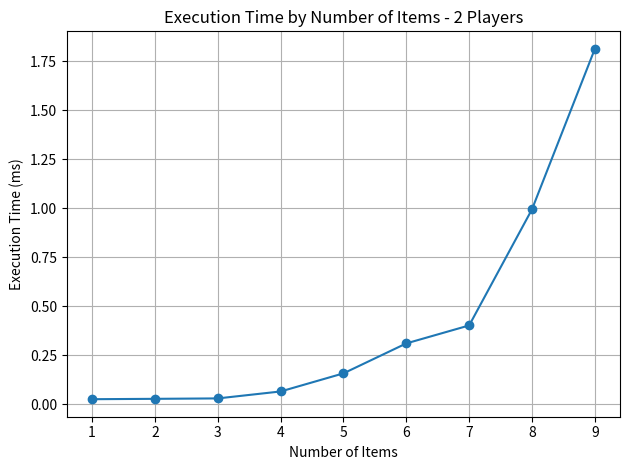
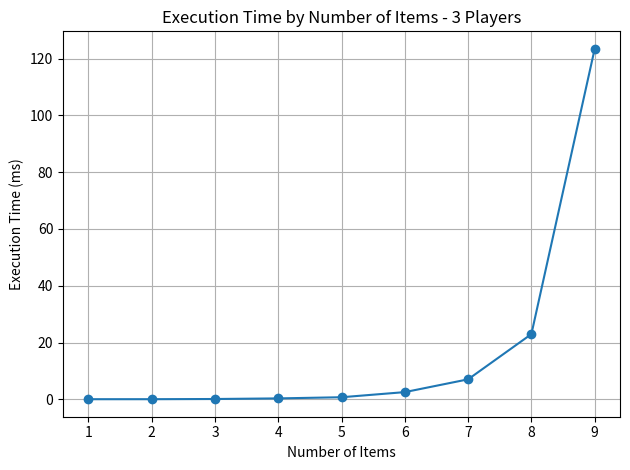
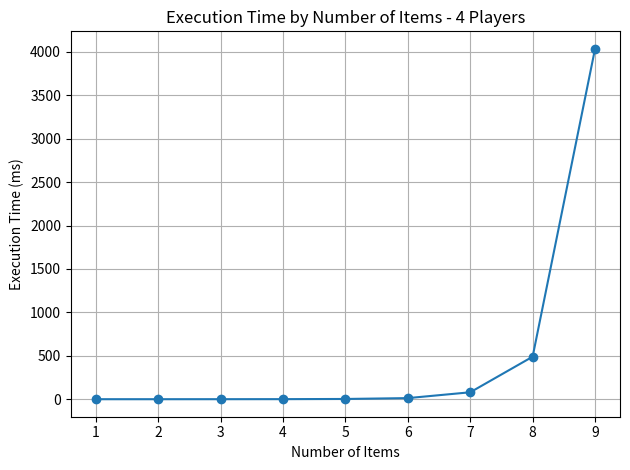

Source code (Python) for these figures, in order:
import matplotlib.pyplot as plt
import random
import time
from collections import deque
from typing import List

def egalitarian_allocation(valuations: List[List[int]]) -> List[List[int]]:
    num_players = len(valuations)
    num_items = len(valuations[0])
    best_allocation = None
    best_min_value = float('-inf')
    best_sums = None
    initial_state = (0,) * num_players + (0,)
    queue = deque()
    queue.append((initial_state, [[] for _ in range(num_players)]))
    visited = set()
    visited.add(initial_state)

    while queue:
        state, allocation = queue.popleft()
        current_sums = state[:num_players]
        current_index = state[num_players]
        if current_index == num_items:
            min_val = min(current_sums)
            if (min_val > best_min_value or
                (min_val == best_min_value and (best_sums is None or sorted(current_sums) > sorted(best_sums)))):
                best_min_value = min_val
                best_allocation = allocation
                best_sums = current_sums
            continue
        pessimistic_bound = best_min_value
        optimistic_values = [
            current_sums[i] + sum(valuations[i][j] for j in range(current_index, num_items))
            for i in range(num_players)
        ]
        optimistic_bound = min(optimistic_values)
        if optimistic_bound < pessimistic_bound:
            continue
        for i in range(num_players):
            new_sums = list(current_sums)
            new_sums[i] += valuations[i][current_index]
            new_state = tuple(new_sums) + (current_index + 1,)
            if new_state in visited:
                continue
            visited.add(new_state)
            new_allocation = [list(items) for items in allocation]
            new_allocation[i].append(current_index)
            queue.append((new_state, new_allocation))
    return best_allocation

# טווח החפצים לבדיקה
item_counts = list(range(1, 10))
# ערכי השחקנים לבדיקה
player_counts = [2, 3, 4]

for num_players in player_counts:
    times = []
    for num_items in item_counts:
        valuations = [
            [random.randint(1, 2**32) for _ in range(num_items)]
            for _ in range(num_players)
        ]
        start = time.time()
        egalitarian_allocation(valuations)
        end = time.time()
        times.append((end - start) * 1000)  # מילישניות
    # Plotting a graph for each player count separately
    plt.figure()
    plt.plot(item_counts, times, marker='o')
    plt.title(f"Execution Time by Number of Items - {num_players} Players")
    plt.xlabel("Number of Items")
    plt.ylabel("Execution Time (ms)")
    plt.grid(True)
    plt.tight_layout()
    plt.show()
